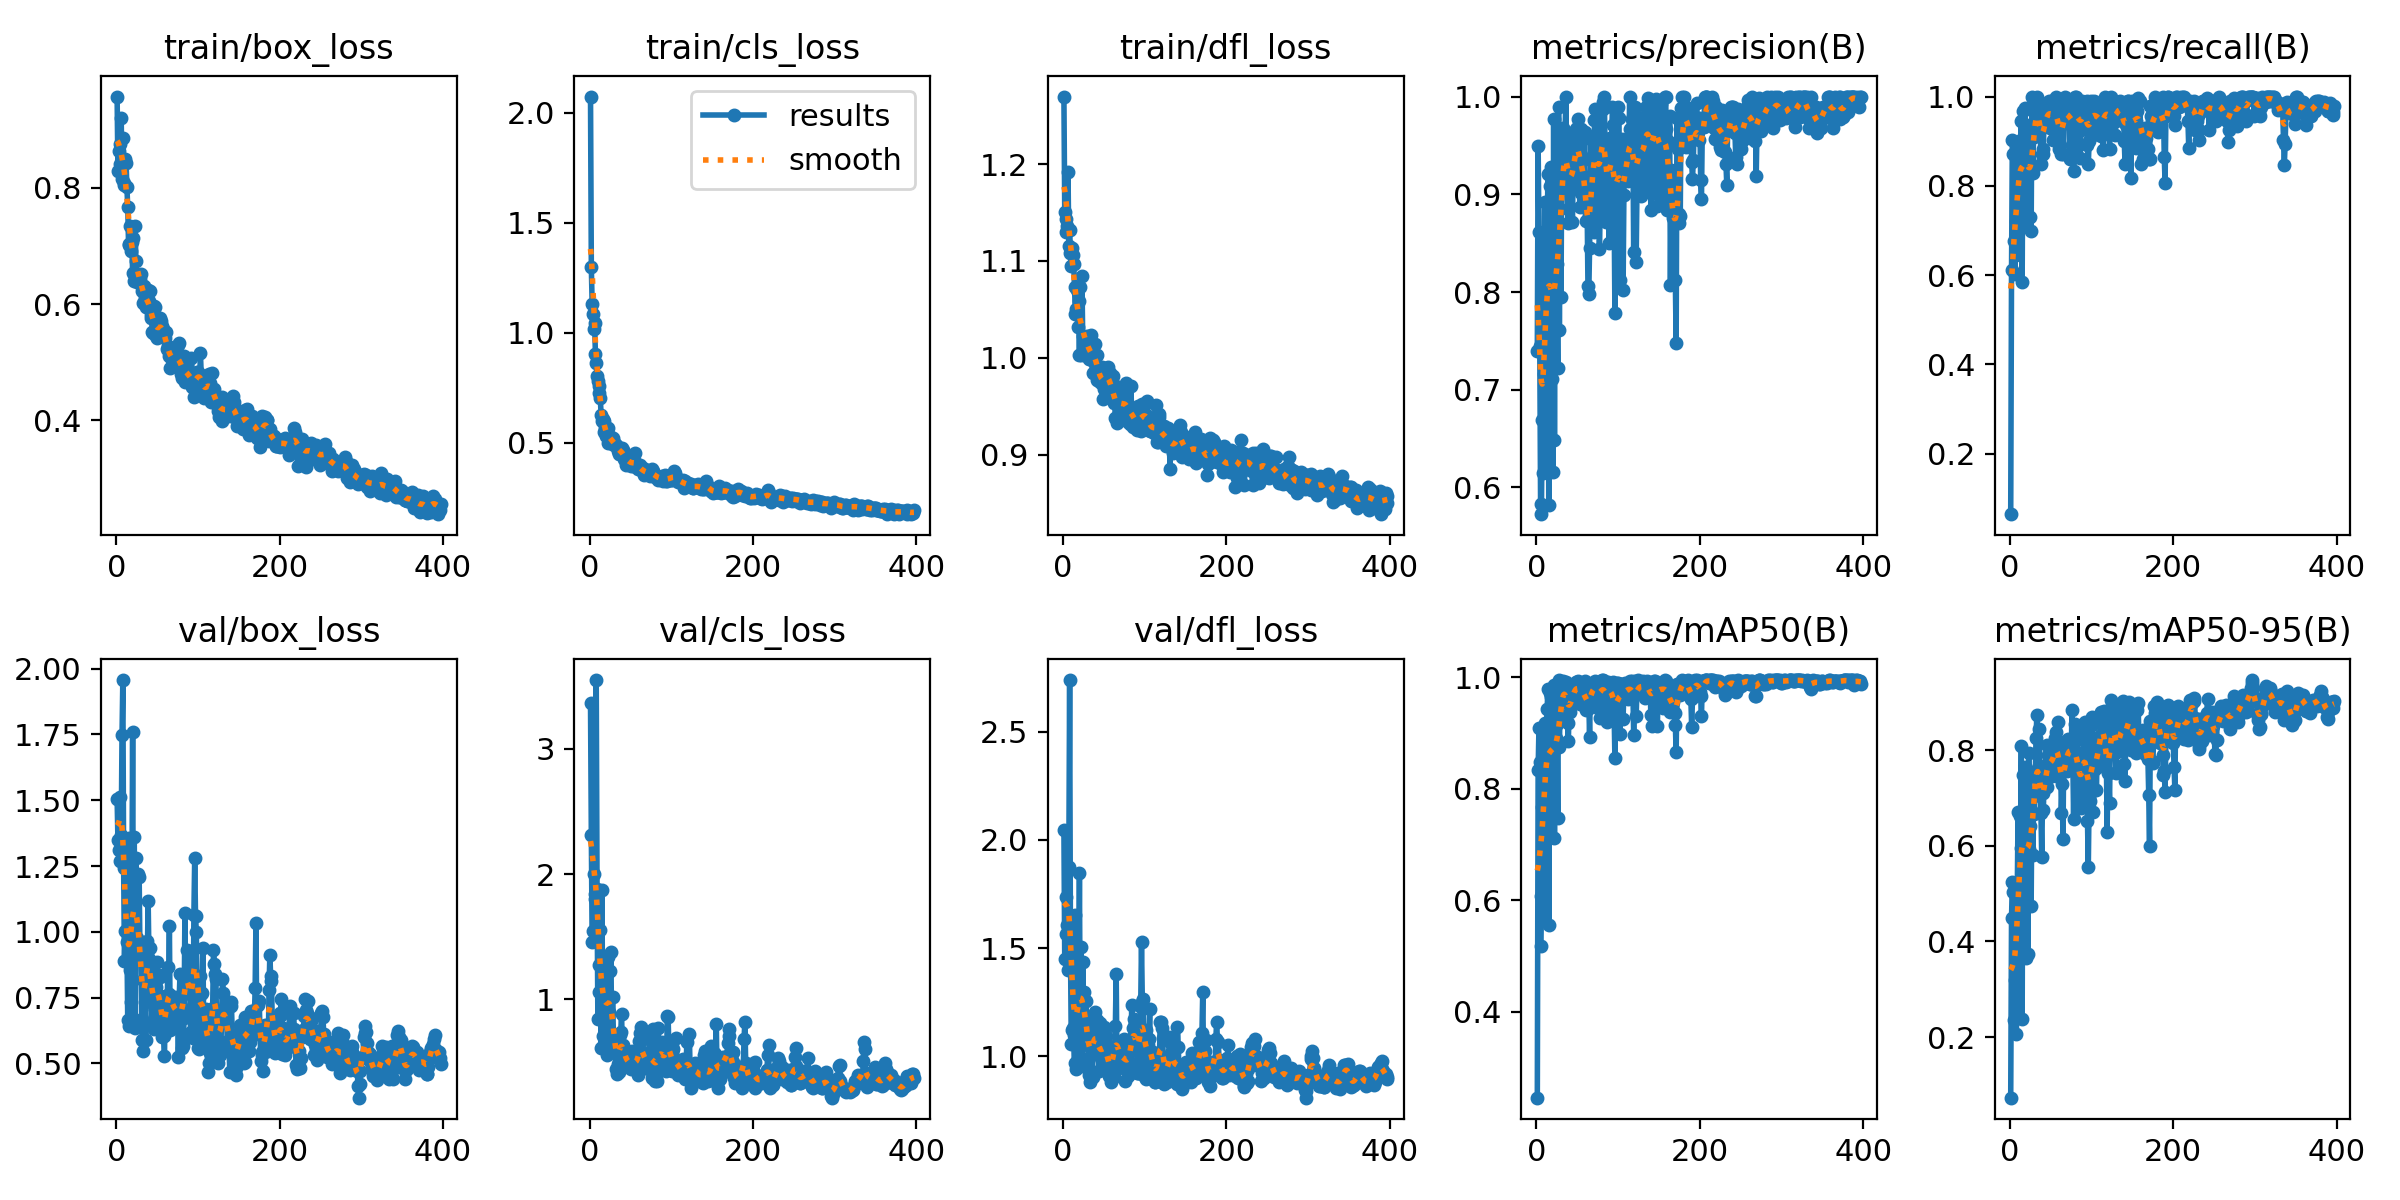

The data file committed next to this chart (first rows):
epoch, train/box_loss, train/cls_loss, train/dfl_loss, metrics/precision(B), metrics/recall(B), metrics/mAP50(B), metrics/mAP50-95(B), val/box_loss, val/cls_loss, val/dfl_loss, lr/pg0, lr/pg1, lr/pg2
1, 0.9565, 2.073, 1.27, 0.7398, 0.06452, 0.2455, 0.07319, 1.507, 3.365, 2.045, 0.00042, 0.00042, 0.00042
2, 0.8283, 1.296, 1.151, 0.9498, 0.6108, 0.8335, 0.4496, 1.348, 2.309, 1.448, 0.0008583, 0.0008583, 0.0008583
3, 0.863, 1.132, 1.143, 0.8617, 0.9032, 0.9081, 0.5237, 1.313, 1.454, 1.734, 0.001295, 0.001295, 0.001295
4, 0.8748, 1.085, 1.13, 0.7445, 0.871, 0.8484, 0.5023, 1.268, 1.548, 1.565, 0.00173, 0.00173, 0.00173
5, 0.8405, 1.019, 1.137, 0.5836, 0.6774, 0.5182, 0.2358, 1.514, 2, 1.606, 0.001984, 0.001984, 0.001984
6, 0.9204, 1.045, 1.192, 0.5727, 0.6021, 0.6079, 0.3196, 1.37, 1.802, 1.398, 0.001984, 0.001984, 0.001984
7, 0.8146, 0.9046, 1.116, 0.6686, 0.7204, 0.7675, 0.2585, 1.747, 1.841, 1.877, 0.00198, 0.00198, 0.00198
8, 0.8855, 0.8614, 1.132, 0.6151, 0.6452, 0.5679, 0.2057, 1.957, 3.549, 2.738, 0.001976, 0.001976, 0.001976
9, 0.8087, 0.8017, 1.108, 0.716, 0.7742, 0.8426, 0.499, 1.244, 1.883, 1.507, 0.001972, 0.001972, 0.001972
10, 0.8051, 0.782, 1.095, 0.8921, 0.8893, 0.9183, 0.6707, 0.8898, 0.843, 1.058, 0.001968, 0.001968, 0.001968
11, 0.8493, 0.7564, 1.113, 0.7054, 0.8239, 0.7984, 0.4623, 1.003, 1.271, 1.119, 0.001964, 0.001964, 0.001964
12, 0.8422, 0.7278, 1.107, 0.8193, 0.8778, 0.9058, 0.6622, 0.8896, 1.062, 1.132, 0.00196, 0.00196, 0.00196
13, 0.8004, 0.702, 1.097, 0.8539, 0.9032, 0.943, 0.5946, 0.9634, 1.551, 1.1, 0.001956, 0.001956, 0.001956
14, 0.7664, 0.6247, 1.073, 0.9207, 0.9462, 0.9798, 0.8098, 0.6644, 0.6075, 0.9691, 0.001953, 0.001953, 0.001953
15, 0.7031, 0.6005, 1.046, 0.582, 0.5839, 0.5554, 0.2377, 1.358, 1.871, 1.652, 0.001948, 0.001948, 0.001948
16, 0.7023, 0.6071, 1.05, 0.9088, 0.9677, 0.9724, 0.7485, 0.6438, 0.7057, 0.9407, 0.001945, 0.001945, 0.001945
17, 0.7337, 0.6008, 1.07, 0.8305, 0.7097, 0.844, 0.616, 0.856, 0.879, 1.09, 0.001941, 0.001941, 0.001941
18, 0.6918, 0.5514, 1.032, 0.9283, 0.9745, 0.9645, 0.7656, 0.7318, 0.6441, 0.9856, 0.001937, 0.001937, 0.001937
19, 0.7074, 0.5679, 1.059, 0.7105, 0.914, 0.8936, 0.5829, 1.068, 1.097, 1.247, 0.001933, 0.001933, 0.001933
20, 0.6541, 0.5328, 1.004, 0.6163, 0.7945, 0.7558, 0.3648, 1.761, 1.342, 1.845, 0.001929, 0.001929, 0.001929
21, 0.7142, 0.5417, 1.073, 0.9772, 0.9202, 0.9861, 0.7492, 0.8189, 0.553, 1.044, 0.001925, 0.001925, 0.001925
22, 0.6403, 0.4973, 1.003, 0.6482, 0.7312, 0.7119, 0.3734, 1.362, 1.339, 1.503, 0.001921, 0.001921, 0.001921
23, 0.7345, 0.5675, 1.085, 0.909, 0.9355, 0.9741, 0.7943, 0.6352, 0.5962, 0.9564, 0.001917, 0.001917, 0.001917
24, 0.6746, 0.5281, 1.023, 0.8162, 0.8592, 0.8914, 0.594, 1.28, 0.8944, 1.434, 0.001913, 0.001913, 0.001913
25, 0.6382, 0.5014, 1.003, 0.8291, 0.7302, 0.9155, 0.6412, 0.9755, 1.222, 1.131, 0.001909, 0.001909, 0.001909
26, 0.6492, 0.5265, 1.018, 0.7224, 0.6995, 0.7471, 0.4735, 1.222, 1.378, 1.295, 0.001905, 0.001905, 0.001905
27, 0.6446, 0.4989, 1.014, 0.989, 1, 0.9944, 0.706, 0.9277, 0.5864, 1.137, 0.001901, 0.001901, 0.001901
28, 0.6477, 0.523, 1.019, 0.7614, 0.828, 0.874, 0.5798, 1.21, 1.014, 1.256, 0.001897, 0.001897, 0.001897
29, 0.643, 0.5136, 1.022, 0.9038, 0.9088, 0.959, 0.7041, 0.9015, 0.7243, 1.103, 0.001893, 0.001893, 0.001893
30, 0.6513, 0.4922, 1.022, 0.795, 0.9677, 0.9296, 0.6664, 0.9315, 0.6918, 1.163, 0.001889, 0.001889, 0.001889
31, 0.6286, 0.494, 1.005, 0.9444, 0.9355, 0.9741, 0.7431, 0.6701, 0.6195, 0.9932, 0.001885, 0.001885, 0.001885
32, 0.6221, 0.4888, 0.9992, 0.9362, 0.9785, 0.9828, 0.8246, 0.5905, 0.4442, 0.914, 0.001881, 0.001881, 0.001881
33, 0.6011, 0.4814, 0.9988, 0.9681, 1, 0.9932, 0.8742, 0.5462, 0.4033, 0.8806, 0.001877, 0.001877, 0.001877
34, 0.6302, 0.484, 1.024, 0.9359, 0.9892, 0.9857, 0.7165, 0.9221, 0.5655, 1.126, 0.001873, 0.001873, 0.001873
35, 0.6107, 0.4651, 1.003, 0.9646, 0.9785, 0.9813, 0.7621, 0.8103, 0.4839, 1.07, 0.001869, 0.001869, 0.001869
36, 0.5947, 0.4502, 0.9844, 1, 0.9626, 0.9923, 0.844, 0.5875, 0.4215, 0.9053, 0.001865, 0.001865, 0.001865
37, 0.6088, 0.4473, 1.013, 0.9143, 0.957, 0.975, 0.7206, 0.9655, 0.7182, 1.089, 0.001861, 0.001861, 0.001861
38, 0.5954, 0.4739, 0.9956, 0.8851, 0.8495, 0.9183, 0.6692, 0.9124, 0.7361, 1.095, 0.001857, 0.001857, 0.001857
39, 0.6244, 0.4633, 1.014, 0.8708, 0.871, 0.8851, 0.5757, 1.118, 0.8822, 1.204, 0.001853, 0.001853, 0.001853
40, 0.6045, 0.4757, 1.003, 0.9607, 0.871, 0.9516, 0.7099, 0.8985, 0.601, 1.104, 0.00185, 0.00185, 0.00185
41, 0.6218, 0.4681, 1.003, 0.9071, 0.8817, 0.9383, 0.675, 0.9394, 0.6327, 1.165, 0.001846, 0.001846, 0.001846
42, 0.5759, 0.4268, 0.9767, 0.9477, 0.9745, 0.9835, 0.7603, 0.7551, 0.4572, 1.015, 0.001842, 0.001842, 0.001842
43, 0.582, 0.4212, 0.992, 0.9068, 0.9677, 0.9577, 0.7286, 0.732, 0.5447, 1.035, 0.001838, 0.001838, 0.001838
44, 0.5524, 0.4296, 0.976, 0.872, 0.9677, 0.9652, 0.7681, 0.6494, 0.5229, 0.934, 0.001834, 0.001834, 0.001834
45, 0.5507, 0.4006, 0.9782, 0.927, 0.9561, 0.9604, 0.723, 0.8551, 0.5247, 1.154, 0.00183, 0.00183, 0.00183
46, 0.596, 0.4274, 0.9742, 0.9172, 0.9355, 0.9684, 0.8104, 0.6305, 0.5263, 0.9431, 0.001826, 0.001826, 0.001826
47, 0.5947, 0.4438, 0.9863, 0.9627, 0.9677, 0.9874, 0.7901, 0.7079, 0.5061, 0.9906, 0.001822, 0.001822, 0.001822
48, 0.5514, 0.4198, 0.9904, 0.9664, 0.9892, 0.9914, 0.7635, 0.792, 0.4569, 1.023, 0.001818, 0.001818, 0.001818
49, 0.5453, 0.4046, 0.9575, 0.9352, 0.9304, 0.9741, 0.7809, 0.7655, 0.4621, 1.053, 0.001814, 0.001814, 0.001814
50, 0.5409, 0.393, 0.968, 0.9676, 0.9892, 0.9923, 0.7628, 0.8839, 0.4801, 1.136, 0.00181, 0.00181, 0.00181
51, 0.5458, 0.4108, 0.9721, 0.9773, 0.9785, 0.9936, 0.8063, 0.6832, 0.4449, 0.968, 0.001806, 0.001806, 0.001806
52, 0.5729, 0.4136, 0.9857, 0.9663, 0.9677, 0.9841, 0.7453, 0.835, 0.5862, 1.058, 0.001802, 0.001802, 0.001802
53, 0.5588, 0.3955, 0.9891, 0.8869, 0.9032, 0.9513, 0.7478, 0.8284, 0.5824, 1.096, 0.001798, 0.001798, 0.001798
54, 0.5761, 0.4081, 0.9822, 0.9012, 0.9355, 0.9545, 0.7732, 0.7579, 0.5403, 1.027, 0.001794, 0.001794, 0.001794
55, 0.5707, 0.4145, 0.991, 0.9665, 0.9785, 0.9892, 0.8255, 0.6407, 0.4738, 0.9314, 0.00179, 0.00179, 0.00179
56, 0.5631, 0.4531, 0.9753, 0.9117, 0.9987, 0.9804, 0.8387, 0.6008, 0.447, 0.9107, 0.001786, 0.001786, 0.001786
57, 0.557, 0.3942, 0.984, 0.9352, 0.9892, 0.9897, 0.8077, 0.6583, 0.4369, 0.9709, 0.001782, 0.001782, 0.001782
58, 0.5442, 0.3891, 0.9593, 0.917, 0.9508, 0.9606, 0.8083, 0.6035, 0.4325, 0.9128, 0.001778, 0.001778, 0.001778
59, 0.543, 0.3794, 0.9652, 0.9638, 0.9785, 0.9932, 0.858, 0.5285, 0.3956, 0.8789, 0.001774, 0.001774, 0.001774
60, 0.5414, 0.3952, 0.9766, 0.8724, 0.8817, 0.9415, 0.7429, 0.757, 0.67, 1.023, 0.00177, 0.00177, 0.00177
... 337 more rows
